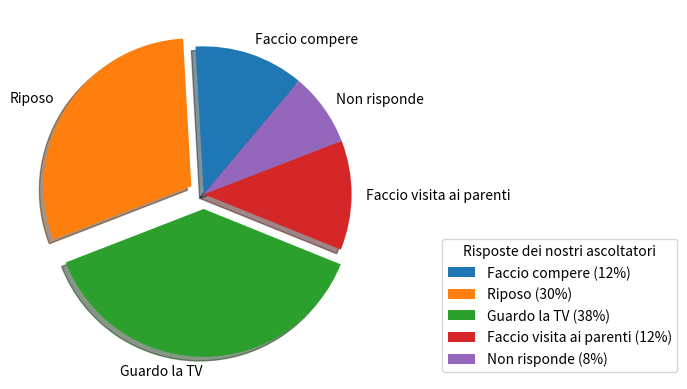

Generate this figure with matplotlib:

import matplotlib.pyplot as matplot

print('Grafico a torta -> pie')
#Etichette degli spicchi
risposte=['Faccio compere', 'Riposo',
        'Guardo la TV', 'Faccio visita ai parenti',
        'Non risponde']
#valori inseriti nel grafico
    #il totale deve fare 100
valori=[12,30,38,12,8]  
#explode -> è una tupla che determina la distanza tra gli spicchi
explode=(0,0.1,0.1,0,0)

#matplot.pie -> grafico a torta 
    #lista dei valori
    #stile
    #lista risposte
    #shadow=True -> effetto ombreggiatura
    #startangle -> angolo rotazione
matplot.pie(valori, explode, risposte, shadow=True, startangle=50) 

#RIQUADRO LEGENDA 
    #Singola etichetta è generata con 
        # list comprehensions 
        # formatted string literals -> uso di f e {variabile} <-String interpolation
            #a -> singola risposta
            #b -> singolo valore tra (PARENTESI)
            #title -> titolo legenda
            #bbox_to_anchor-> distanza dall'inizio dell'area del grafico
            #loc -> in basso a destra
matplot.legend([f'{a} ({b}%)' for a,b in zip(risposte, valori)],
            title="Risposte dei nostri ascoltatori",
            bbox_to_anchor=(1.8,0),
            loc='lower right')

matplot.show()

